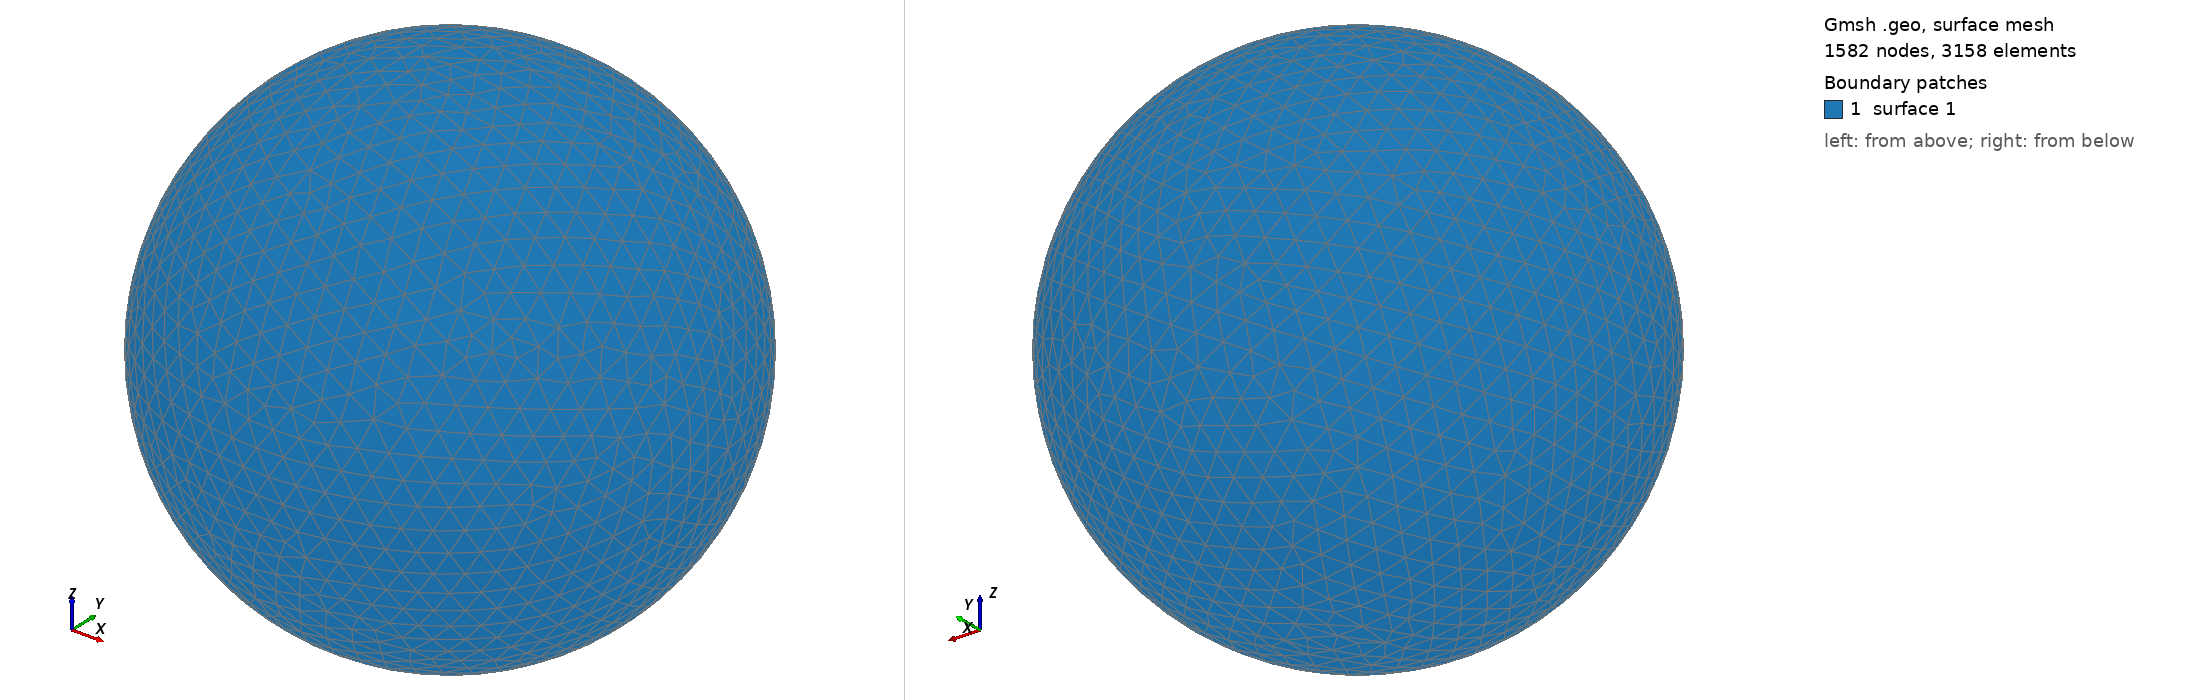

Gmsh geometry script, surface-meshed: 1582 nodes, 3158 surface elements. Boundary patches (legend numbers): 1 surface 1. Left view from above one corner, right view from below the opposite corner. The script declares no physical surfaces, so the legend lists its geometric surfaces. The drawing asked Gmsh for element sizes between 1% and 20% of the model's largest extent; the script's own settings can give other sizes.

=== shot2698.geo (drawn) ===
SetFactory("OpenCASCADE");
Point(1) = {0,0,0,0};
Sphere(1) = {0,0,0,0.72730000};
MeshSize{ PointsOf{ Surface{:}; } } = 0.072730000;
Mesh.ElementOrder=1;
Mesh.Format=39;
